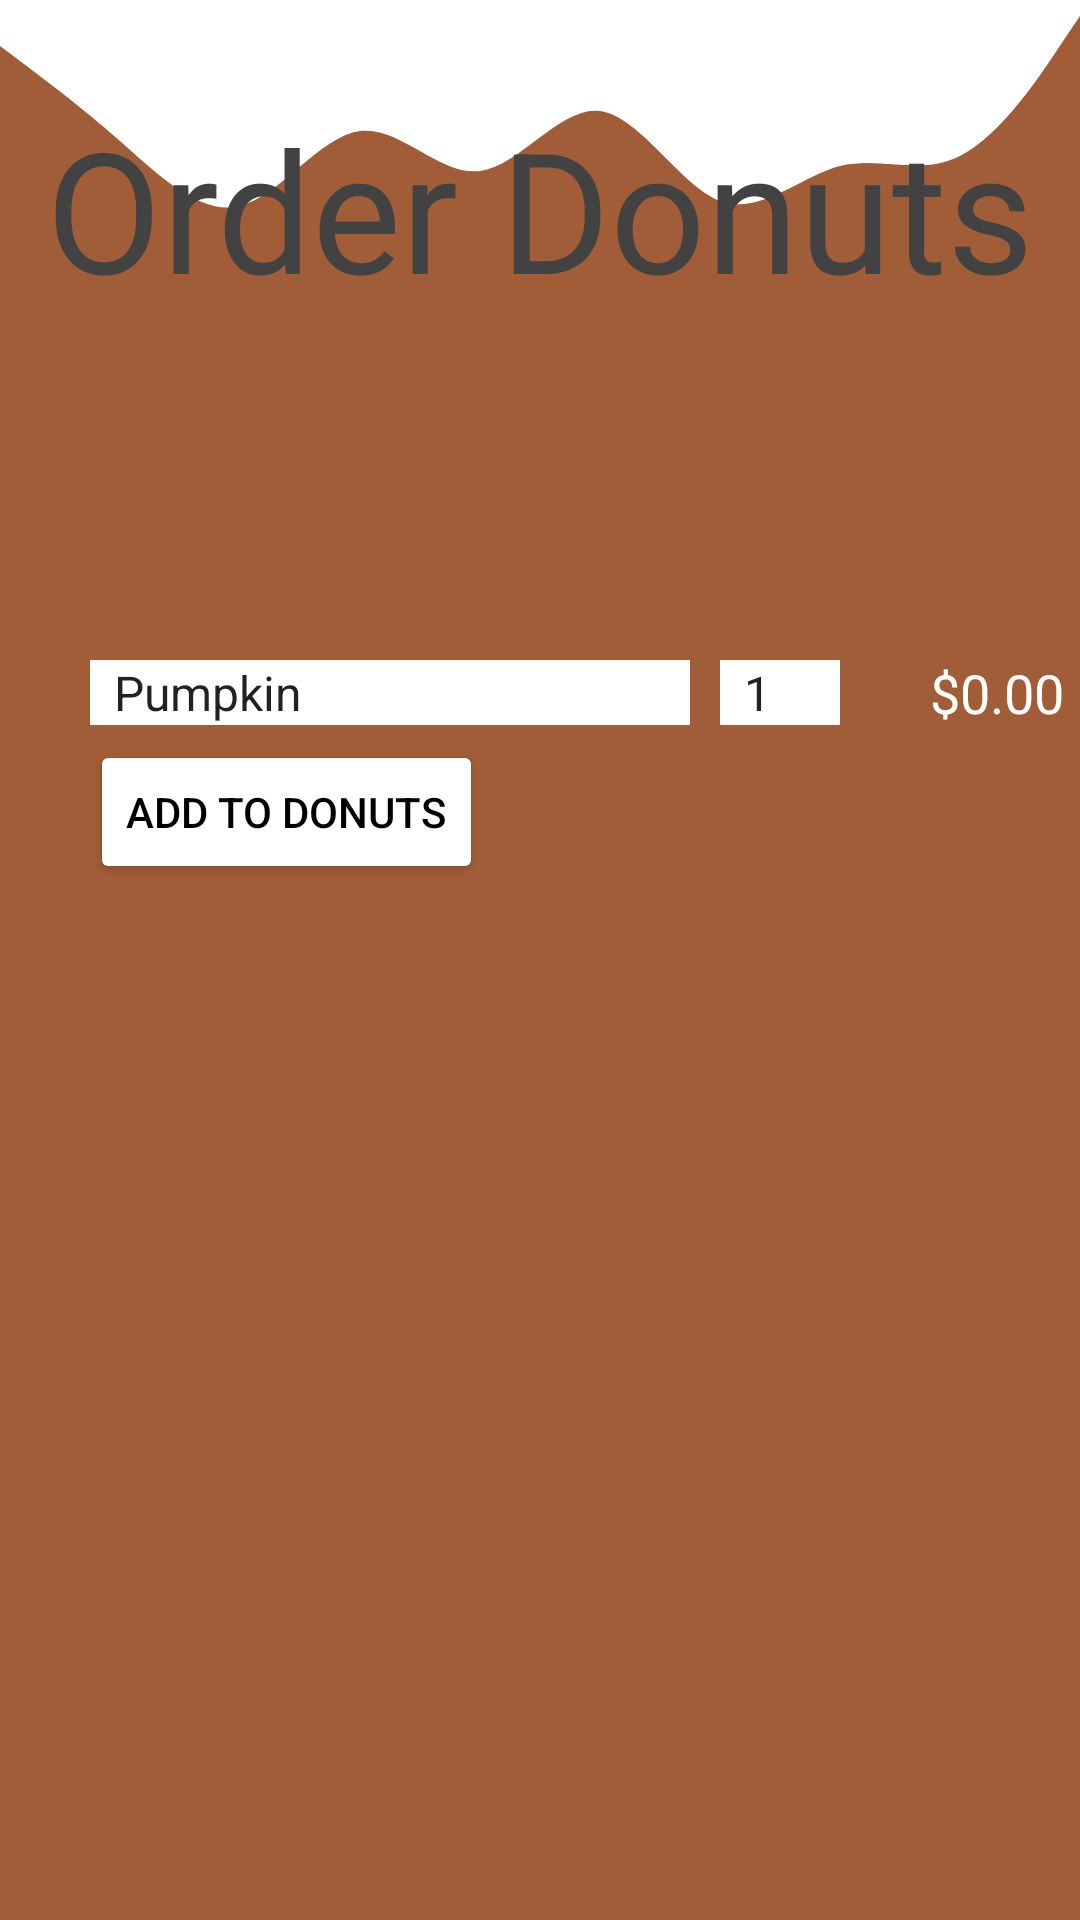

Here is an Android app screen rendered from its layout file. Give the layout XML and the strings, colors and styles it references.
<!-- AndroidManifest.xml: application theme Theme.SMFinal -->
<!-- res/layout/activity_donuts.xml -->
<?xml version="1.0" encoding="utf-8"?>
<androidx.constraintlayout.widget.ConstraintLayout xmlns:android="http://schemas.android.com/apk/res/android"
    xmlns:app="http://schemas.android.com/apk/res-auto"
    xmlns:tools="http://schemas.android.com/tools"
    android:layout_width="match_parent"
    android:layout_height="match_parent"
    tools:context=".DonutsActivity">

    <View
        android:id="@+id/view2"
        android:layout_width="wrap_content"
        android:layout_height="545dp"
        android:background="@color/color_prim"
        app:layout_constraintBottom_toBottomOf="parent"
        app:layout_constraintStart_toStartOf="parent" />

    <View
        android:id="@+id/waveUp"
        android:layout_width="0dp"
        android:layout_height="100dp"
        android:background="@drawable/ic_wave"
        app:layout_constraintBottom_toTopOf="@+id/view2"
        app:layout_constraintStart_toStartOf="parent" />

    <TextView
        android:id="@+id/donutMenuTitleTextView"
        android:layout_width="wrap_content"
        android:layout_height="wrap_content"
        android:layout_marginTop="32dp"
        android:text="Order Donuts"
        android:textAppearance="@style/TextAppearance.AppCompat.Display3"
        android:textColor="@color/cardview_dark_background"
        app:layout_constraintEnd_toEndOf="parent"
        app:layout_constraintStart_toStartOf="parent"
        app:layout_constraintTop_toTopOf="parent" />

    <Spinner
        android:id="@+id/donutTypeSpinner"
        android:layout_width="200dp"
        android:layout_height="wrap_content"
        android:layout_marginStart="30dp"
        android:layout_marginLeft="30dp"
        android:layout_marginTop="220dp"
        android:background="@color/design_default_color_on_primary"
        android:entries="@array/donut_options"
        app:layout_constraintStart_toStartOf="parent"
        app:layout_constraintTop_toTopOf="parent" />

    <Spinner
        android:id="@+id/donutQuantitySpinner"
        android:layout_width="40dp"
        android:layout_height="wrap_content"
        android:layout_marginStart="240dp"
        android:layout_marginLeft="240dp"
        android:layout_marginTop="220dp"
        android:background="@color/design_default_color_on_primary"
        android:entries="@array/quantities"
        app:layout_constraintStart_toStartOf="parent"
        app:layout_constraintTop_toTopOf="parent" />

    <Button
        android:id="@+id/addToDonutsButton"
        android:layout_width="wrap_content"
        android:layout_height="wrap_content"
        android:layout_marginStart="30dp"
        android:layout_marginLeft="30dp"
        android:layout_marginTop="5dp"
        android:onClick="addToDonutsClicked"
        android:text="@string/addToDonuts"
        android:textColor="@color/black"
        app:backgroundTint="@color/white"
        app:layout_constraintStart_toStartOf="parent"
        app:layout_constraintTop_toBottomOf="@+id/donutTypeSpinner" />

    <Button
        android:id="@+id/addDonutToOrderButton"
        android:layout_width="wrap_content"
        android:layout_height="wrap_content"
        android:layout_marginBottom="5dp"
        android:onClick="addToOrderClicked"
        android:text="@string/addToOrder"
        android:textColor="@color/black"
        app:backgroundTint="@color/white"
        app:layout_constraintBottom_toBottomOf="@+id/view2"
        app:layout_constraintEnd_toEndOf="@+id/donutsRecyclerView"
        app:layout_constraintTop_toBottomOf="@+id/donutsRecyclerView" />

    <androidx.recyclerview.widget.RecyclerView
        android:id="@+id/donutsRecyclerView"
        android:layout_width="363dp"
        android:layout_height="350dp"
        android:layout_marginTop="15dp"
        app:layout_constraintEnd_toEndOf="parent"
        app:layout_constraintStart_toStartOf="parent"
        app:layout_constraintTop_toBottomOf="@+id/addToDonutsButton" />

    <TextView
        android:id="@+id/donutSubtotalText"
        android:layout_width="wrap_content"
        android:layout_height="wrap_content"
        android:layout_marginStart="30dp"
        android:layout_marginLeft="30dp"
        android:text="@string/default_number"
        android:textColor="@color/white"
        android:textSize="18sp"
        app:layout_constraintBottom_toBottomOf="@+id/donutQuantitySpinner"
        app:layout_constraintStart_toEndOf="@+id/donutQuantitySpinner"
        app:layout_constraintTop_toTopOf="@+id/donutQuantitySpinner" />

</androidx.constraintlayout.widget.ConstraintLayout>
<!-- resources referenced by this layout -->
<resources>
  <string-array name="donut_options">
          <item>Pumpkin</item>
          <item>Blackberry</item>
          <item>Banana</item>
      </string-array>
  <string-array name="quantities">
          <item>1</item>
          <item>2</item>
          <item>3</item>
          <item>4</item>
          <item>5</item>
      </string-array>
  <color name="black">#FF000000</color>
  <color name="color_prim">#a15d37</color>
  <color name="white">#FFFFFFFF</color>
  <!-- drawable ic_wave (drawable) -->
  <vector xmlns:android="http://schemas.android.com/apk/res/android"
      android:width="1440dp"
      android:height="320dp"
      android:viewportWidth="1440"
      android:viewportHeight="320">
    <path
        android:pathData="M0,64L26.7,80C53.3,96 107,128 160,165.3C213.3,203 267,245 320,234.7C373.3,224 427,160 480,154.7C533.3,149 587,203 640,197.3C693.3,192 747,128 800,133.3C853.3,139 907,213 960,229.3C1013.3,245 1067,203 1120,192C1173.3,181 1227,203 1280,181.3C1333.3,160 1387,96 1413,64L1440,32L1440,320L1413.3,320C1386.7,320 1333,320 1280,320C1226.7,320 1173,320 1120,320C1066.7,320 1013,320 960,320C906.7,320 853,320 800,320C746.7,320 693,320 640,320C586.7,320 533,320 480,320C426.7,320 373,320 320,320C266.7,320 213,320 160,320C106.7,320 53,320 27,320L0,320Z"
        android:fillColor="@color/color_prim"/>
  </vector>
  <string name="addToDonuts">Add to Donuts</string>
  <string name="addToOrder">Add to Order</string>
  <string name="default_number">$0.00</string>
  <style name="Theme.SMFinal" parent="Theme.MaterialComponents.DayNight.DarkActionBar">
          
          <item name="colorPrimary">@color/color_prim</item>
          <item name="colorPrimaryVariant">@color/purple_700</item>
          <item name="colorOnPrimary">@color/white</item>
          
          <item name="colorSecondary">@color/teal_200</item>
          <item name="colorSecondaryVariant">@color/teal_700</item>
          <item name="colorOnSecondary">@color/black</item>
          
          <item name="android:statusBarColor" tools:targetApi="l">?attr/colorPrimaryVariant</item>
          
          <item name="colorAccent">@color/color_prim</item>
      </style>
  <color name="purple_700">#FF3700B3</color>
  <color name="teal_200">#FF03DAC5</color>
  <color name="teal_700">#FF018786</color>
</resources>
